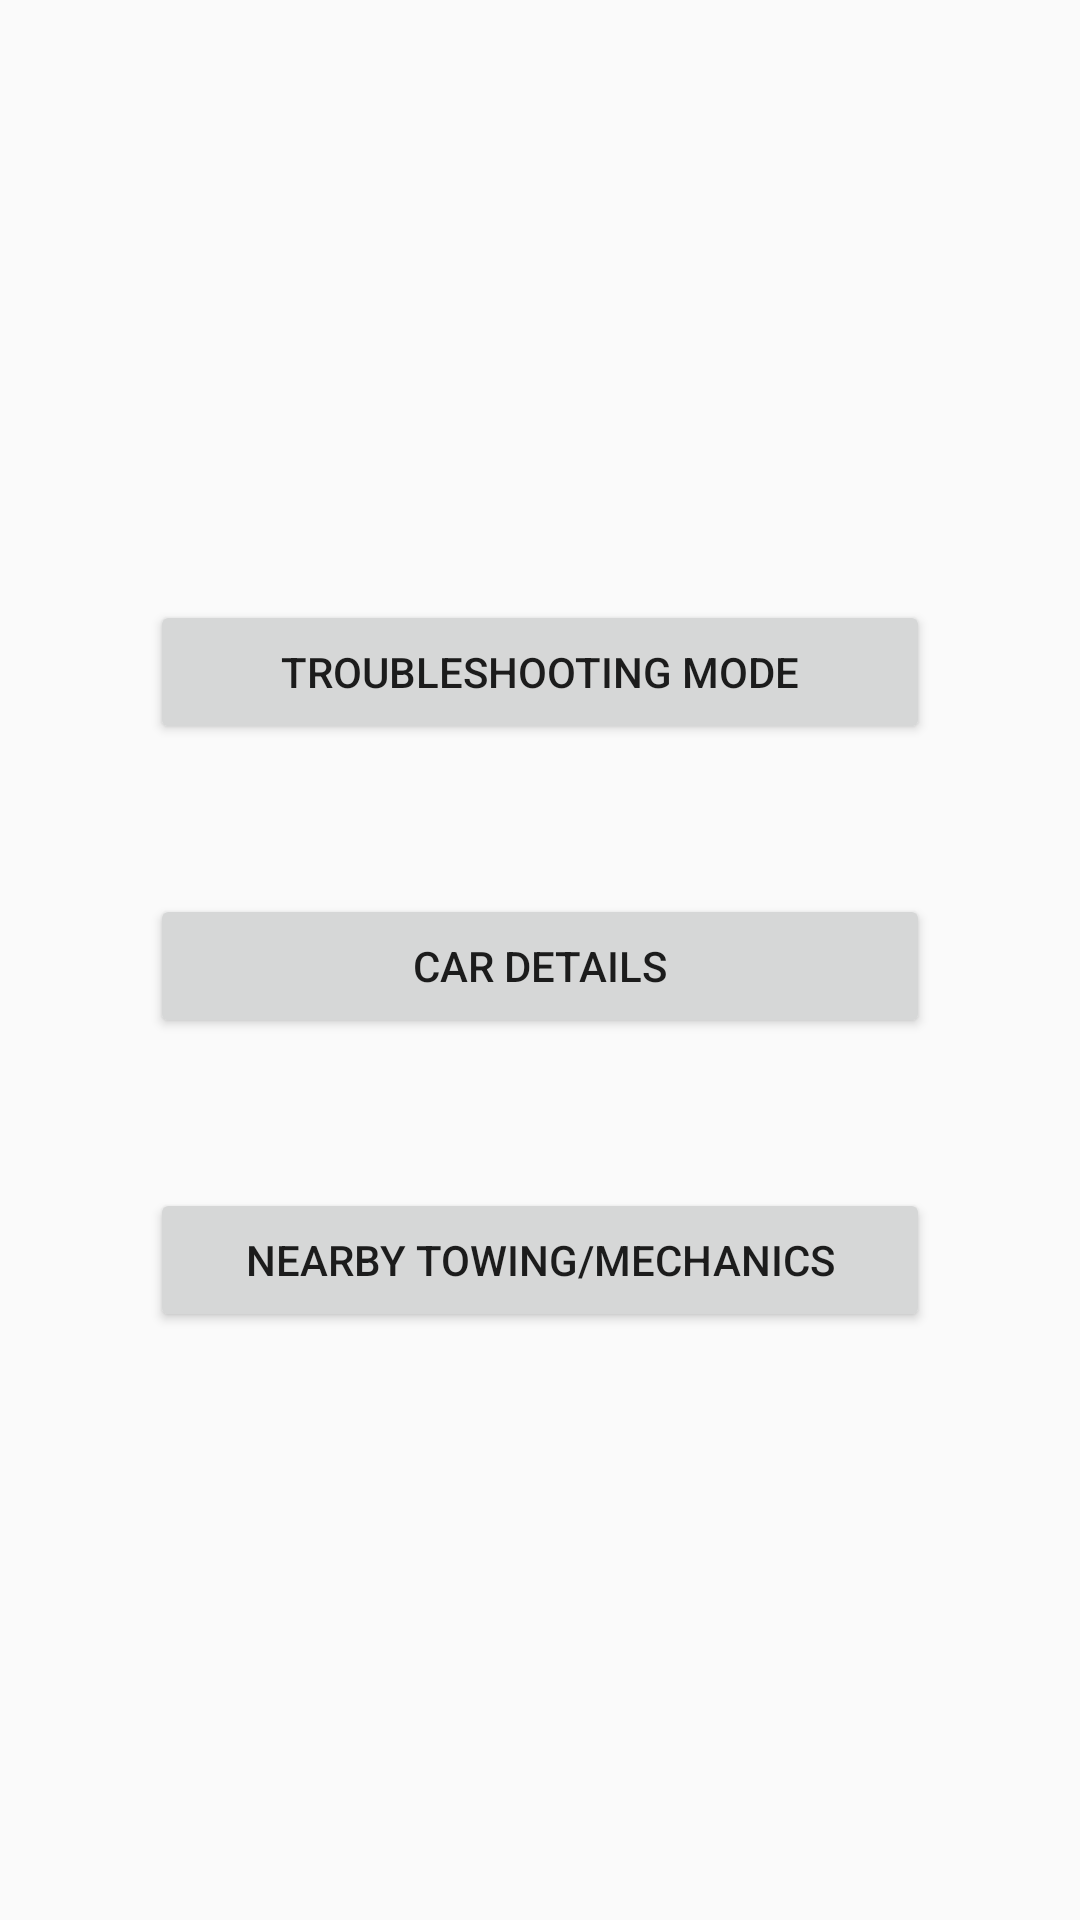

Write the Android layout XML for this screen, with the resource values it uses.
<!-- AndroidManifest.xml: application theme Theme.CarCompanion -->
<!-- res/layout/fragment_home.xml -->
<?xml version="1.0" encoding="utf-8"?>
<RelativeLayout
    xmlns:android="http://schemas.android.com/apk/res/android"
    xmlns:app="http://schemas.android.com/apk/res-auto"
    xmlns:tools="http://schemas.android.com/tools"
    android:layout_width="match_parent"
    android:layout_height="match_parent"
    tools:context=".ui.home.HomeFragment">


    <TextView
        android:id="@+id/text_home"
        android:layout_width="wrap_content"
        android:layout_height="wrap_content"/>

    <Button
        android:id="@+id/nav_troubleshoot_btn"
        android:layout_width="match_parent"
        android:layout_height="wrap_content"
        android:text="@string/troubleshooting_mode"
        android:layout_centerHorizontal="true"
        android:layout_marginBottom="50dp"
        android:layout_marginTop="200dp"
        android:layout_marginHorizontal="50dp"
    />

    <Button
        android:id="@+id/nav_car_details_btn"
        android:layout_width="match_parent"
        android:layout_height="wrap_content"
        android:text="@string/car_details"
        android:layout_centerHorizontal="true"
        android:layout_marginBottom="50dp"
        android:layout_below="@+id/nav_troubleshoot_btn"
        android:layout_marginHorizontal="50dp"
    />

    <Button
        android:id="@+id/nav_find_help_btn"
        android:layout_width="match_parent"
        android:layout_height="wrap_content"
        android:text="@string/nav_help_string"
        android:layout_centerHorizontal="true"
        android:layout_marginBottom="50dp"
        android:layout_below="@+id/nav_car_details_btn"
        android:layout_marginHorizontal="50dp"
        />
</RelativeLayout>
<!-- resources referenced by this layout -->
<resources>
  <string name="car_details">Car Details</string>
  <string name="nav_help_string">Nearby Towing/Mechanics</string>
  <string name="troubleshooting_mode">Troubleshooting Mode</string>
  <style name="Theme.CarCompanion" parent="Theme.AppCompat.DayNight.DarkActionBar">
          
          <item name="colorPrimary">@color/darkest_blue</item>
          <item name="colorPrimaryVariant">@color/dark_teal</item>
          <item name="colorOnPrimary">@color/white</item>
          
          <item name="colorSecondary">@color/teal_200</item>
          <item name="colorSecondaryVariant">@color/teal_700</item>
          <item name="colorOnSecondary">@color/white</item>
          
          <item name="android:statusBarColor" tools:targetApi="l">?attr/colorPrimaryVariant</item>
          <item name="android:actionMenuTextColor">@color/white</item>
          
      </style>
  <color name="darkest_blue">#06145E</color>
  <color name="dark_teal">#17384E</color>
  <color name="white">#FFFFFFFF</color>
  <color name="teal_200">#FF03DAC5</color>
  <color name="teal_700">#FF018786</color>
</resources>
